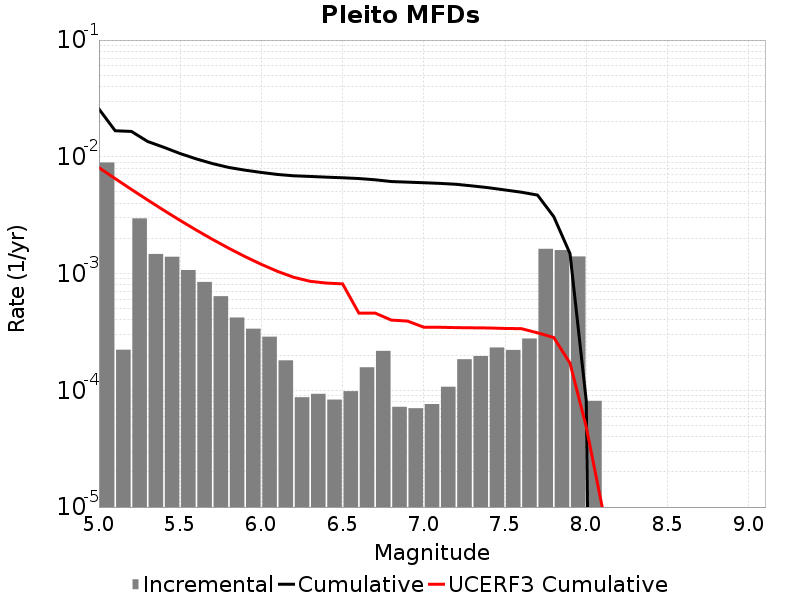

The file beside this chart, header and first rows:
Magnitude, Incremental Rate, Cumulative Rate, UCERF3 Cumulative Rate
5.05, 0.00894, 0.02566, 0.008077
5.15, 2.2266782E-4, 0.01672, 0.006505
5.25, 0.002969, 0.0165, 0.005257
5.35, 0.001471, 0.01353, 0.004265
5.45, 0.001393, 0.01206, 0.003477
5.55, 0.001072, 0.01066, 0.002851
5.65, 8.4754196E-4, 0.00959, 0.002354
5.75, 6.3991925E-4, 0.008742, 0.001959
5.85, 4.2026045E-4, 0.008102, 0.001645
5.95, 3.3701077E-4, 0.007682, 0.001396
6.05, 2.8786337E-4, 0.007345, 0.001199
6.15, 1.8054148E-4, 0.007057, 0.001043
6.25, 8.726172E-5, 0.006877, 9.280851E-4
6.35, 9.327976E-5, 0.006789, 8.5848756E-4
6.45, 8.324968E-5, 0.006696, 8.288144E-4
6.55, 9.8294804E-5, 0.006613, 8.1611087E-4
6.65, 1.5747228E-4, 0.006515, 4.5880175E-4
6.75, 2.1765278E-4, 0.006357, 4.5877E-4
6.85, 7.221659E-5, 0.006139, 3.9943005E-4
6.95, 7.0210575E-5, 0.006067, 3.916214E-4
7.05, 7.622862E-5, 0.005997, 3.4702086E-4
7.15, 1.0732188E-4, 0.005921, 3.4662735E-4
7.25, 1.8455352E-4, 0.005813, 3.442337E-4
7.35, 1.9658961E-4, 0.005629, 3.430819E-4
7.45, 2.326979E-4, 0.005432, 3.4191232E-4
7.55, 2.2166481E-4, 0.0052, 3.3864848E-4
7.65, 2.778333E-4, 0.004978, 3.374851E-4
7.75, 0.001629, 0.0047, 3.1069727E-4
7.85, 0.001589, 0.003071, 2.8333737E-4
7.95, 0.001401, 0.001482, 1.7080526E-4
8.05, 8.124366E-5, 8.124366E-5, 4.845756E-5
8.15, 0.0, 0.0, 9.7040365E-6
8.25, 0.0, 0.0, 4.3553504E-7
8.35, 0.0, 0.0, 0.0
8.45, 0.0, 0.0, 0.0
8.55, 0.0, 0.0, 0.0
8.65, 0.0, 0.0, 0.0
8.75, 0.0, 0.0, 0.0
8.85, 0.0, 0.0, 0.0
8.95, 0.0, 0.0, 0.0
9.05, 0.0, 0.0, 0.0
